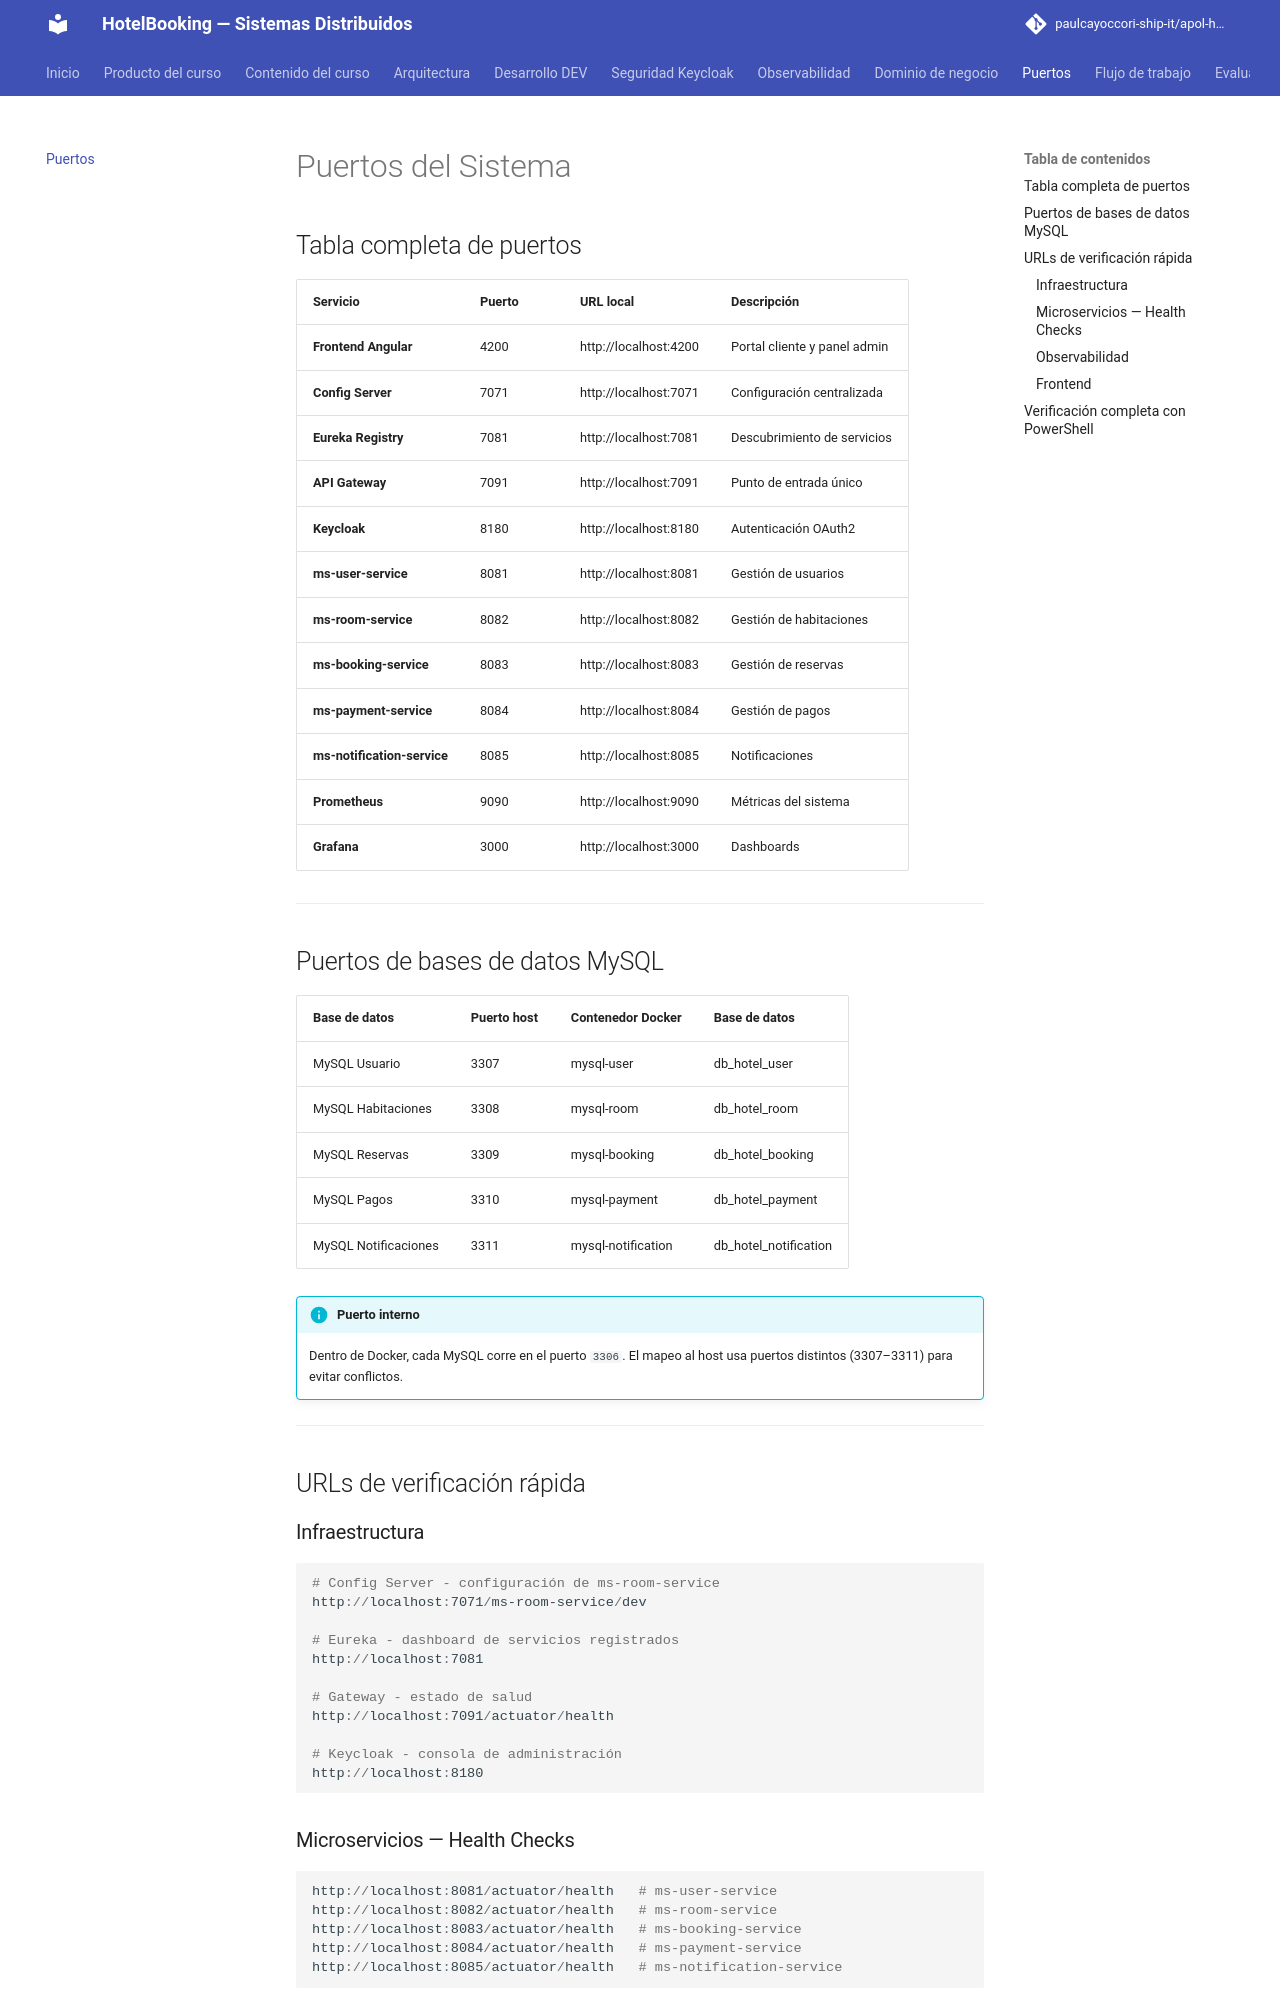

repository: paulcayoccori-ship-it/apol-hotelbooking · page: puertos/index.html · generator: mkdocs

# Puertos del Sistema

## Tabla completa de puertos

| Servicio | Puerto | URL local | Descripción |
|---|---|---|---|
| **Frontend Angular** | 4200 | http://localhost:4200 | Portal cliente y panel admin |
| **Config Server** | 7071 | http://localhost:7071 | Configuración centralizada |
| **Eureka Registry** | 7081 | http://localhost:7081 | Descubrimiento de servicios |
| **API Gateway** | 7091 | http://localhost:7091 | Punto de entrada único |
| **Keycloak** | 8180 | http://localhost:8180 | Autenticación OAuth2 |
| **ms-user-service** | 8081 | http://localhost:8081 | Gestión de usuarios |
| **ms-room-service** | 8082 | http://localhost:8082 | Gestión de habitaciones |
| **ms-booking-service** | 8083 | http://localhost:8083 | Gestión de reservas |
| **ms-payment-service** | 8084 | http://localhost:8084 | Gestión de pagos |
| **ms-notification-service** | 8085 | http://localhost:8085 | Notificaciones |
| **Prometheus** | 9090 | http://localhost:9090 | Métricas del sistema |
| **Grafana** | 3000 | http://localhost:3000 | Dashboards |

---

## Puertos de bases de datos MySQL

| Base de datos | Puerto host | Contenedor Docker | Base de datos |
|---|---|---|---|
| MySQL Usuario | 3307 | mysql-user | db_hotel_user |
| MySQL Habitaciones | 3308 | mysql-room | db_hotel_room |
| MySQL Reservas | 3309 | mysql-booking | db_hotel_booking |
| MySQL Pagos | 3310 | mysql-payment | db_hotel_payment |
| MySQL Notificaciones | 3311 | mysql-notification | db_hotel_notification |

!!! info "Puerto interno"
    Dentro de Docker, cada MySQL corre en el puerto `3306`. El mapeo al host usa puertos distintos (3307–3311) para evitar conflictos.

---

## URLs de verificación rápida

### Infraestructura

```powershell
# Config Server - configuración de ms-room-service
http://localhost:7071/ms-room-service/dev

# Eureka - dashboard de servicios registrados
http://localhost:7081

# Gateway - estado de salud
http://localhost:7091/actuator/health

# Keycloak - consola de administración
http://localhost:8180
```

### Microservicios — Health Checks

```powershell
http://localhost:8081/actuator/health   # ms-user-service
http://localhost:8082/actuator/health   # ms-room-service
http://localhost:8083/actuator/health   # ms-booking-service
http://localhost:8084/actuator/health   # ms-payment-service
http://localhost:8085/actuator/health   # ms-notification-service
```
